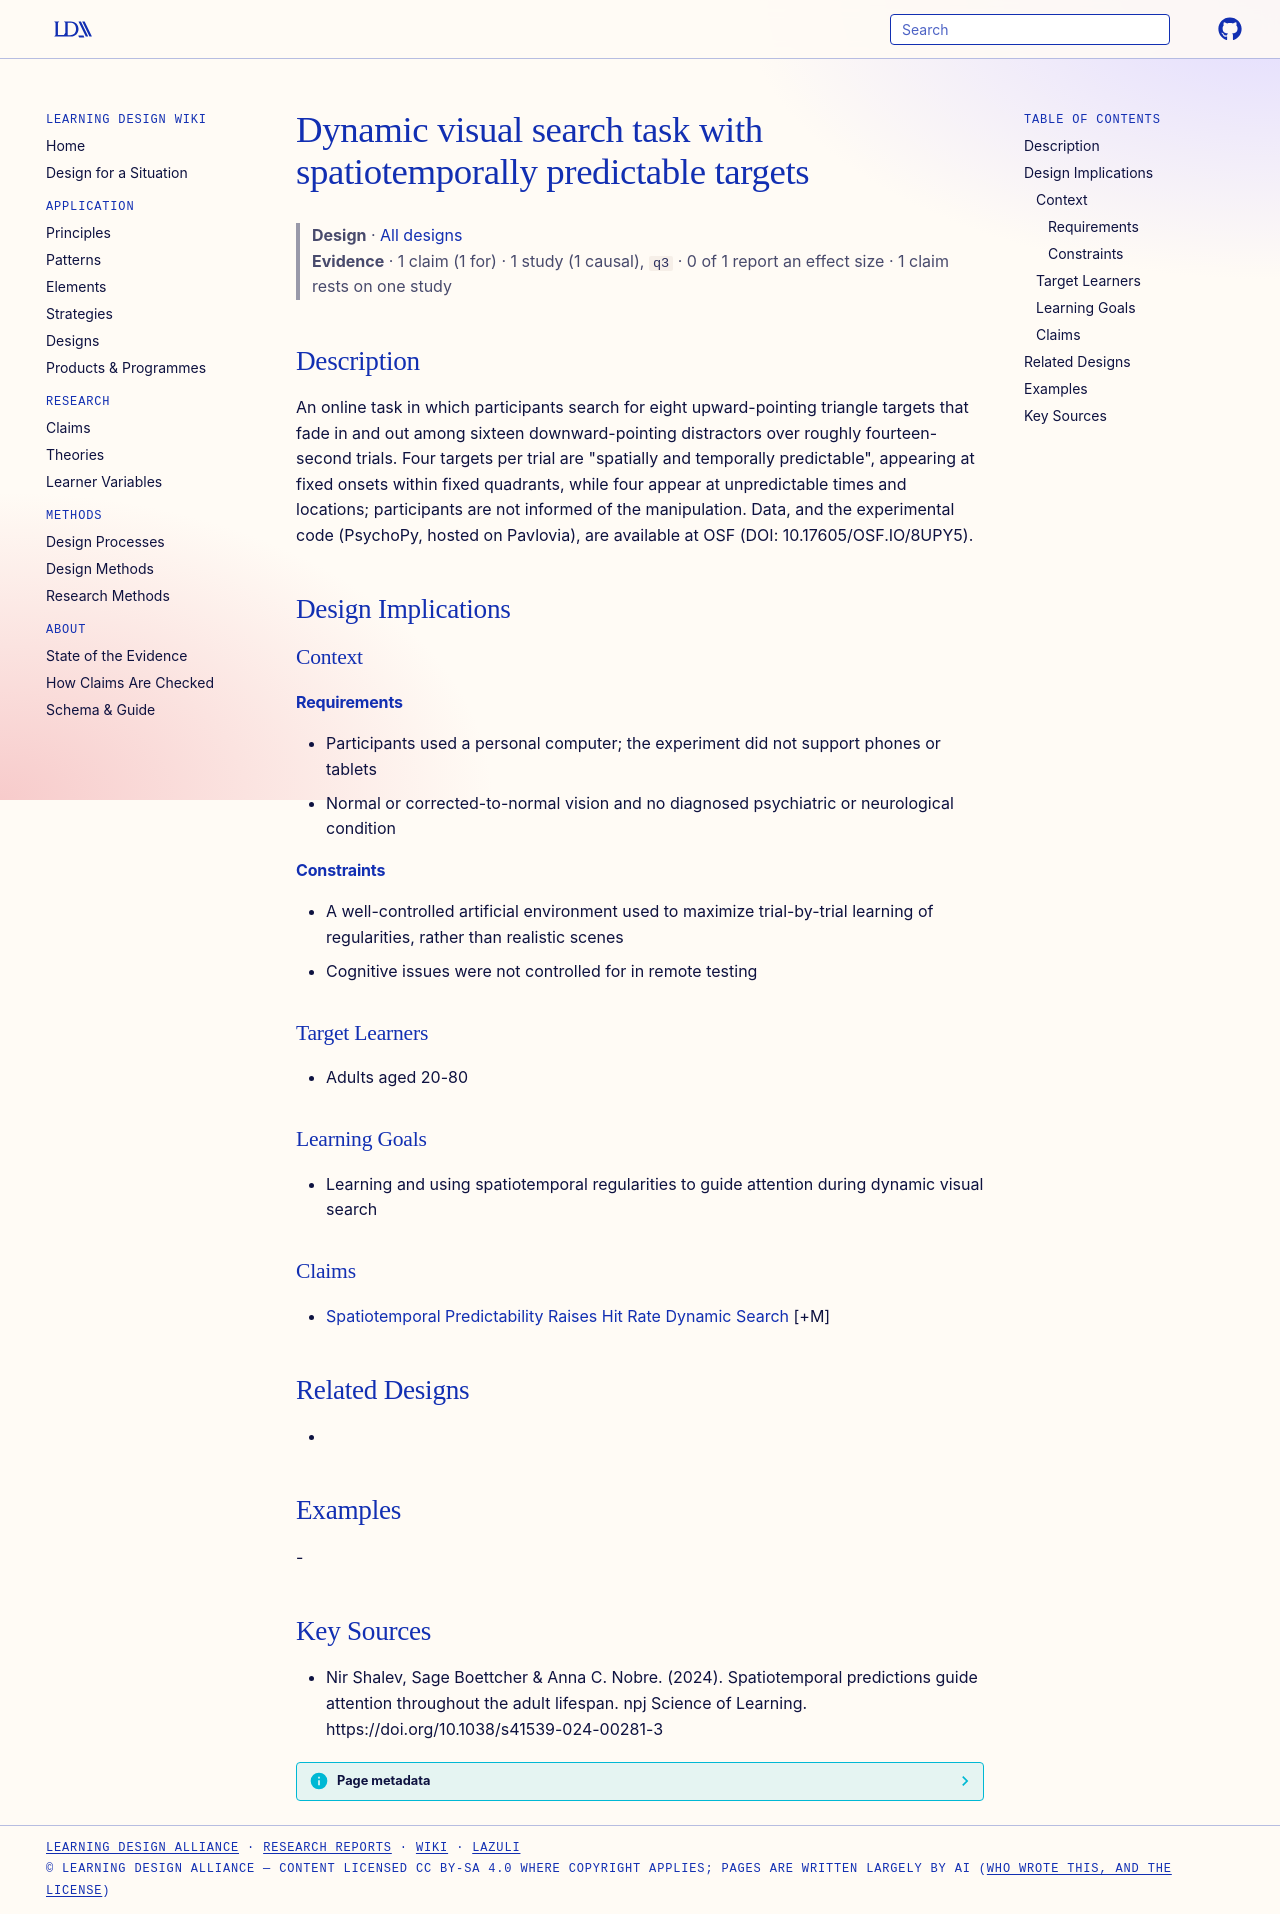

repository: Learning-Design-Alliance/learning-wiki · page: designs/dynamic-visual-search-spatiotemporal-prediction-task/index.html · generator: mkdocs

---
type: design
id: dynamic-visual-search-spatiotemporal-prediction-task
title: Dynamic visual search task with spatiotemporally predictable targets
description: An online task in which participants search for eight upward-pointing triangle targets that fade in and out among sixteen downward-pointing distractors over roughly fourteen-second trials.
status: review
generated:
  by: "process:settle-candidates"
  at: 2026-10-26
sources:
  - id: nir-shalev-2024
    resource: "https://doi.org/10.1038/s41539-024-00281-3"
    title: "Nir Shalev, Sage Boettcher & Anna C. Nobre. (2024). Spatiotemporal predictions guide attention throughout the adult lifespan. npj Science of Learning. https://doi.org/10.1038/s41539-024-00281-3"
    author: "Nir Shalev, Sage Boettcher & Anna C. Nobre"
---

# Dynamic visual search task with spatiotemporally predictable targets

> **Design** · [All designs](index.md)
> **Evidence** · 1 claim (1 for) · 1 study (1 causal), `q3` · 0 of 1 report an effect size · 1 claim rests on one study

## Description
An online task in which participants search for eight upward-pointing triangle targets that fade in and out among sixteen downward-pointing distractors over roughly fourteen-second trials. Four targets per trial are "spatially and temporally predictable", appearing at fixed onsets within fixed quadrants, while four appear at unpredictable times and locations; participants are not informed of the manipulation. Data, and the experimental code (PsychoPy, hosted on Pavlovia), are available at OSF (DOI: 10.17605/OSF.IO/8UPY5).

## Design Implications

### Context
#### Requirements
- Participants used a personal computer; the experiment did not support phones or tablets
- Normal or corrected-to-normal vision and no diagnosed psychiatric or neurological condition
#### Constraints
- A well-controlled artificial environment used to maximize trial-by-trial learning of regularities, rather than realistic scenes
- Cognitive issues were not controlled for in remote testing

### Target Learners
- Adults aged 20-80

### Learning Goals
- Learning and using spatiotemporal regularities to guide attention during dynamic visual search

### Claims
- [Spatiotemporal Predictability Raises Hit Rate Dynamic Search](../claims/spatiotemporal-predictability-raises-hit-rate-dynamic-search.md) [+M]

## Related Designs
- 

## Examples
-

## Key Sources
- Nir Shalev, Sage Boettcher & Anna C. Nobre. (2024). Spatiotemporal predictions guide attention throughout the adult lifespan. npj Science of Learning. https://doi.org/10.1038/s41539-024-00281-3
